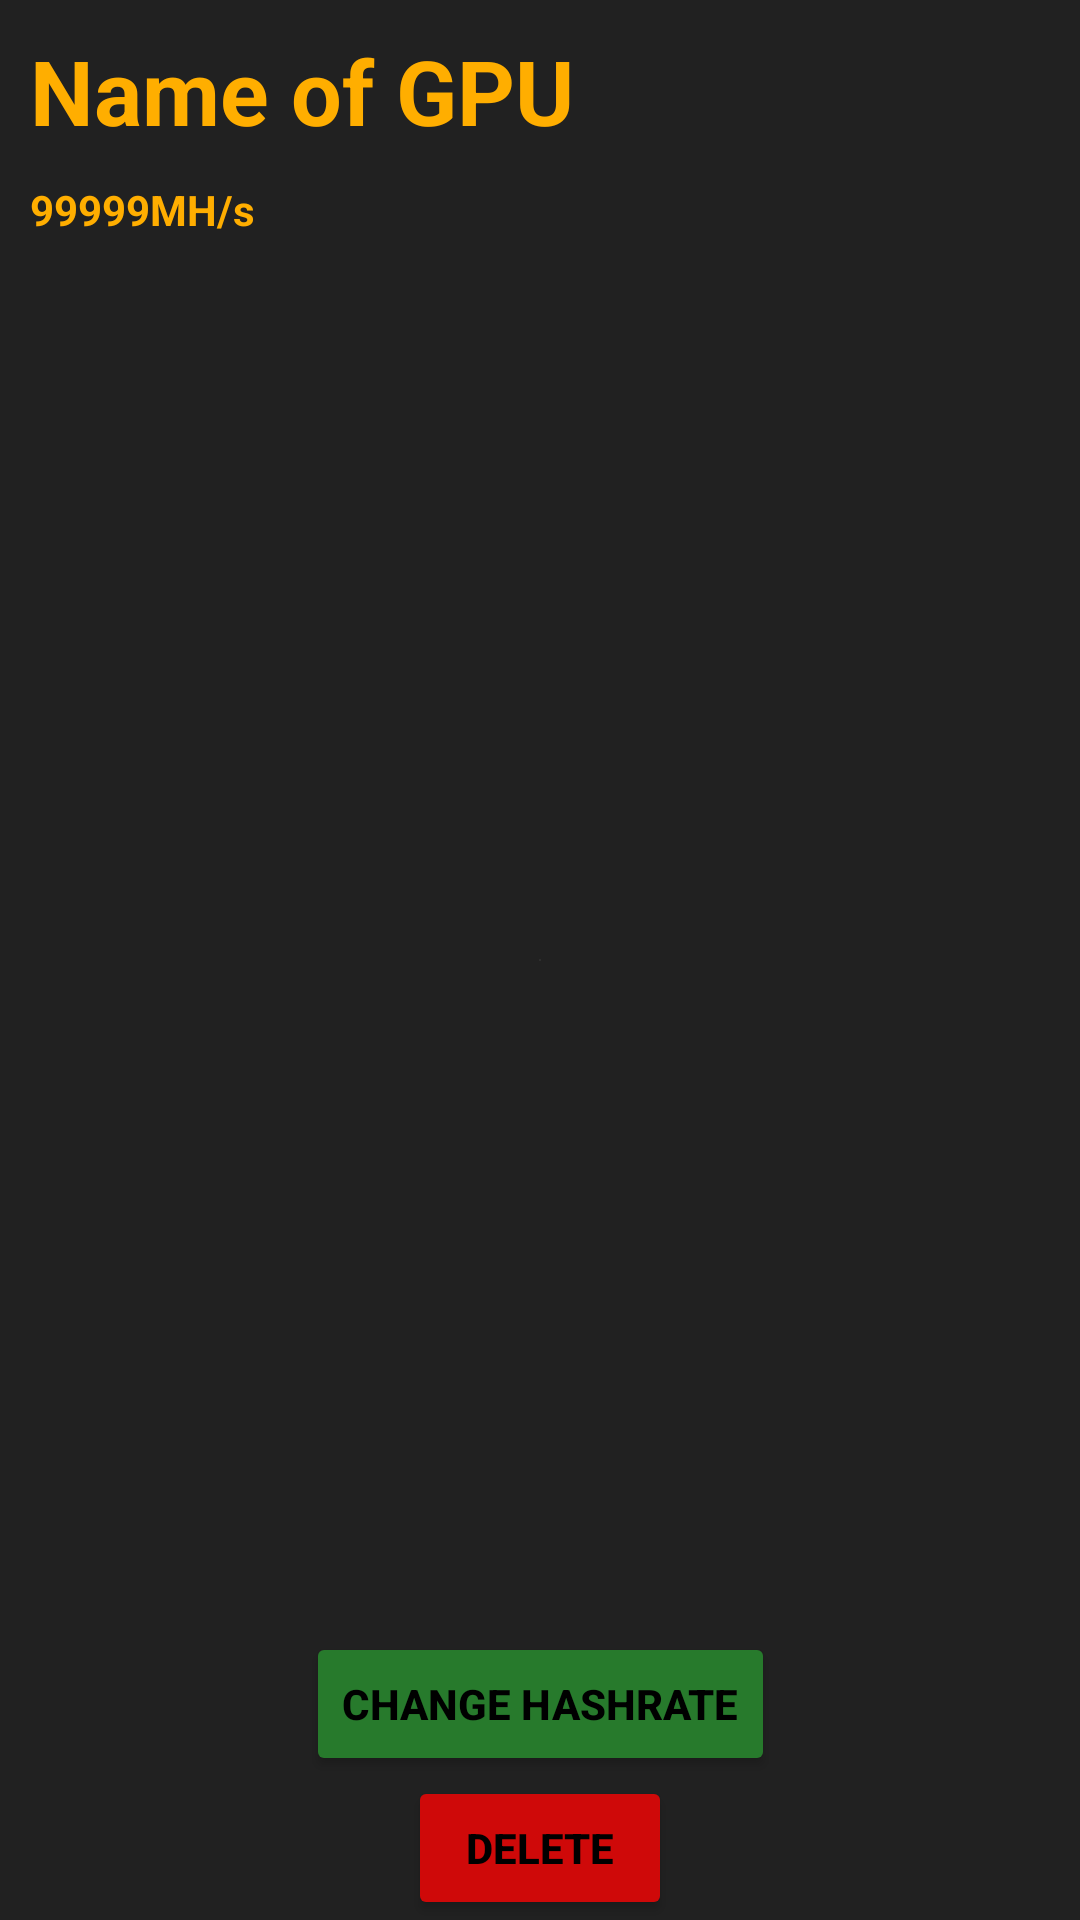

Layout XML and referenced resources for this Android screen:
<!-- AndroidManifest.xml: application theme Theme.EasyMiningApp -->
<!-- res/layout/activity_show_grafica.xml -->
<?xml version="1.0" encoding="utf-8"?>
<androidx.constraintlayout.widget.ConstraintLayout xmlns:android="http://schemas.android.com/apk/res/android"
    xmlns:app="http://schemas.android.com/apk/res-auto"
    xmlns:tools="http://schemas.android.com/tools"
    android:layout_width="match_parent"
    android:layout_height="match_parent"
    tools:context=".rigs.ShowGrafica"
    android:background="#212121">

    <EditText
        android:id="@+id/editTextHashrateGrafica"
        android:layout_width="wrap_content"
        android:layout_height="wrap_content"
        android:ems="10"
        android:inputType="numberDecimal"
        android:hint="Set hashrate here"
        android:textColor="@color/white"
        android:visibility="invisible"
        tools:layout_editor_absoluteX="97dp"
        tools:layout_editor_absoluteY="583dp"
        app:layout_constraintBottom_toTopOf="@+id/changeHashrateButton"
        app:layout_constraintEnd_toEndOf="parent"
        app:layout_constraintStart_toStartOf="parent"
        />

    <Button
        android:id="@+id/changeHashrateButton"
        android:layout_width="wrap_content"
        android:layout_height="wrap_content"
        android:backgroundTint="#277A2C"
        android:text="CHANGE HASHRATE"
        android:onClick="changeHashrate"
        android:textColor="@color/black"
        android:textStyle="bold"
        app:layout_constraintBottom_toTopOf="@+id/deleteGraficaButton"
        app:layout_constraintEnd_toEndOf="parent"
        app:layout_constraintStart_toStartOf="parent" />

    <Button
        android:id="@+id/deleteGraficaButton"
        android:layout_width="wrap_content"
        android:layout_height="wrap_content"
        android:backgroundTint="#CF0909"
        android:text="DELETE"
        android:onClick="deleteRelacio"
        android:textColor="@color/black"
        android:textStyle="bold"
        app:layout_constraintBottom_toBottomOf="parent"
        app:layout_constraintEnd_toEndOf="parent"
        app:layout_constraintStart_toStartOf="parent" />

    <TextView
        android:id="@+id/nameGrafica"
        android:layout_width="wrap_content"
        android:layout_height="wrap_content"
        android:layout_margin="10dp"
        android:text="Name of GPU"
        android:textSize="30dp"
        android:textColor="#FFAE00"
        android:textStyle="bold"
        app:layout_constraintStart_toStartOf="parent"
        app:layout_constraintTop_toTopOf="parent" />
    <TextView
        android:id="@+id/hashRateGrafica"
        android:layout_width="wrap_content"
        android:layout_height="wrap_content"
        android:layout_margin="10dp"
        android:text="99999MH/s"
        android:textSize="14dp"
        android:textColor="#FFAE00"
        android:textStyle="bold"
        app:layout_constraintStart_toStartOf="parent"
        app:layout_constraintTop_toBottomOf="@id/nameGrafica" />

    <ImageView
        android:id="@+id/imatgeGrafica"
        android:layout_width="match_parent"
        android:layout_height="wrap_content"
        app:srcCompat="@android:drawable/divider_horizontal_dim_dark"
        tools:layout_editor_absoluteX="145dp"
        tools:layout_editor_absoluteY="250dp"
        app:layout_constraintTop_toTopOf="parent"
        app:layout_constraintBottom_toBottomOf="parent"/>

</androidx.constraintlayout.widget.ConstraintLayout>
<!-- resources referenced by this layout -->
<resources>
  <style name="Theme.EasyMiningApp" parent="Theme.MaterialComponents.DayNight.NoActionBar">
          
          <item name="colorPrimary">@color/purple_500</item>
          <item name="colorPrimaryVariant">@color/purple_700</item>
          <item name="colorOnPrimary">@color/white</item>
          
          <item name="colorSecondary">@color/teal_200</item>
          <item name="colorSecondaryVariant">@color/teal_700</item>
          <item name="colorOnSecondary">@color/black</item>
          
          <item name="android:statusBarColor" tools:targetApi="l">?attr/colorPrimaryVariant</item>
          
      </style>
  <!-- not gathered from this repository: default colours our renderer supplied (Android Studio template values) -->
  <color name="purple_500">#FF6200EE</color>
  <color name="purple_700">#FF3700B3</color>
  <color name="teal_200">#FF03DAC5</color>
  <color name="teal_700">#FF018786</color>
  <color name="black">#FF000000</color>
  <color name="white">#FFFFFFFF</color>
</resources>
